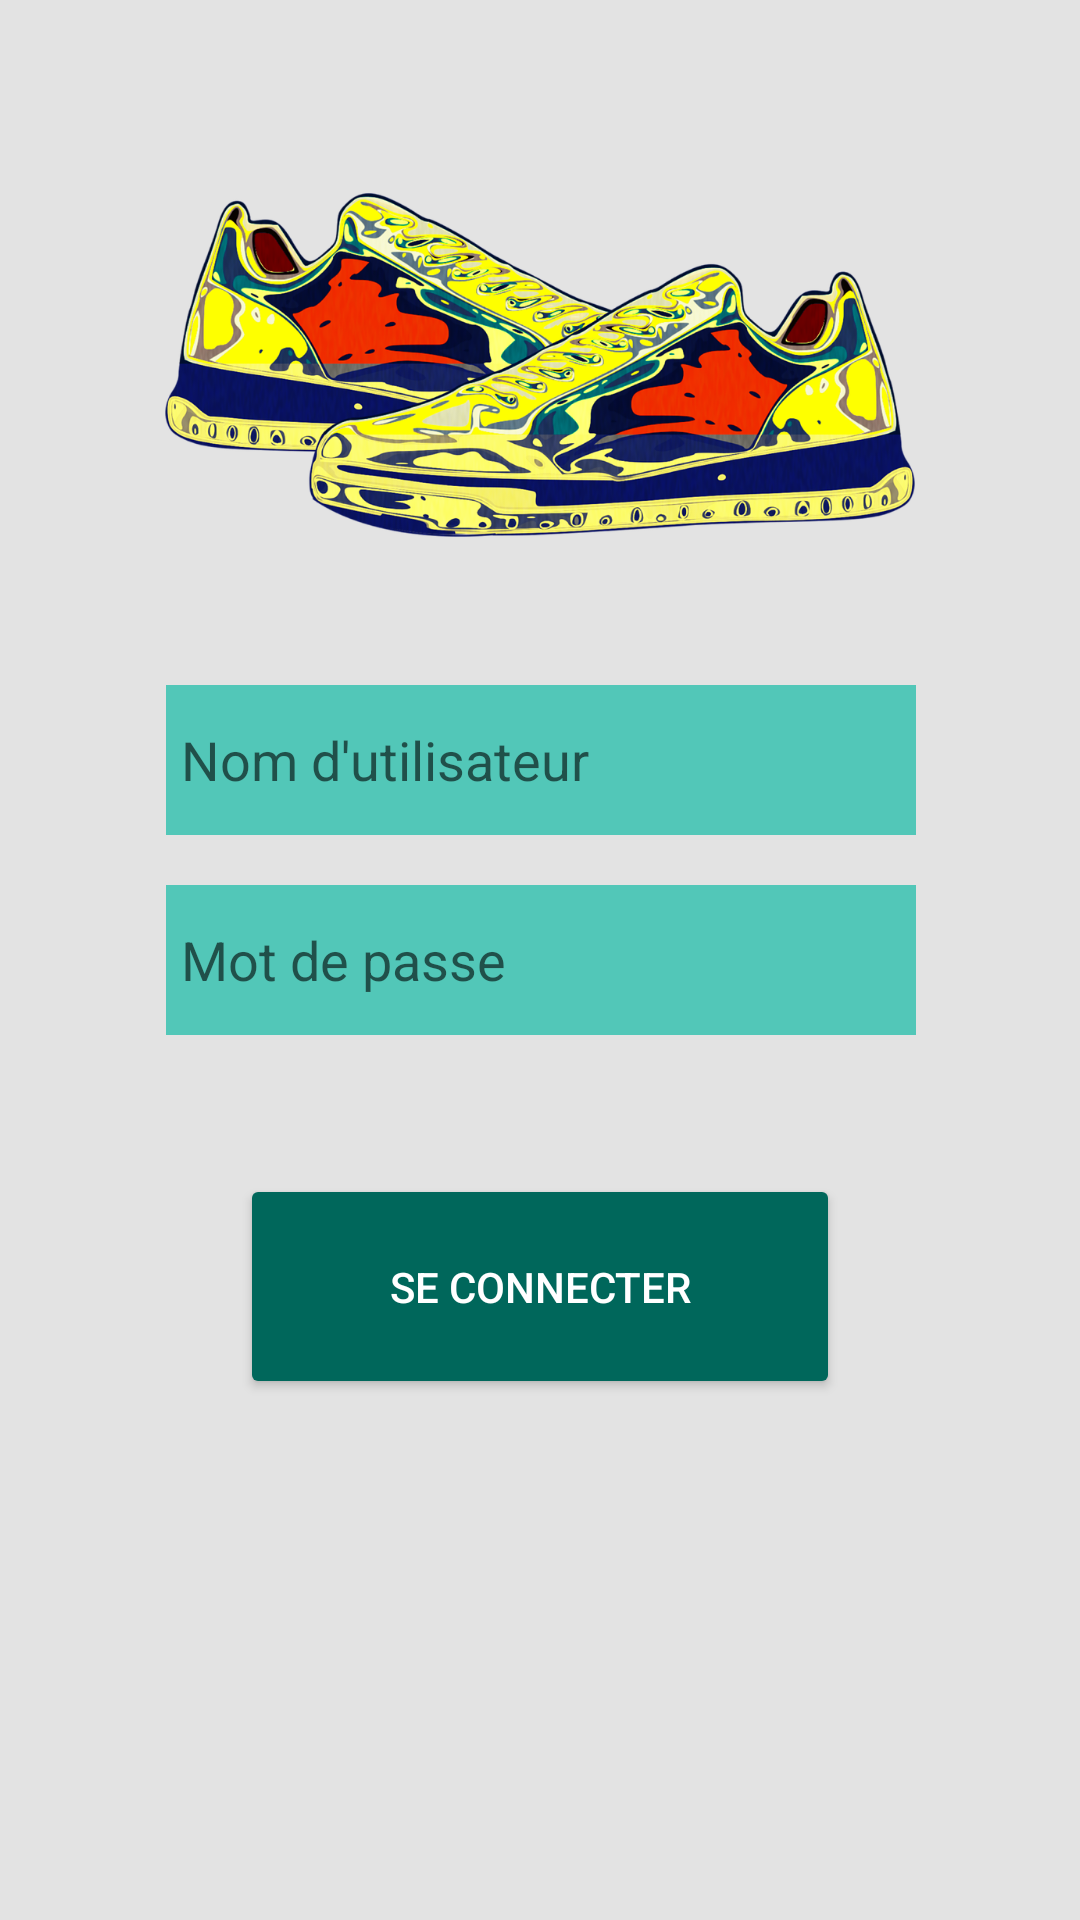

Android layout source for this screen:
<!-- AndroidManifest.xml: application theme Theme.SapoZone -->
<!-- res/layout/activity_main.xml -->
<?xml version="1.0" encoding="utf-8"?>
<androidx.constraintlayout.widget.ConstraintLayout xmlns:android="http://schemas.android.com/apk/res/android"
    xmlns:app="http://schemas.android.com/apk/res-auto"
    xmlns:tools="http://schemas.android.com/tools"
    android:layout_width="match_parent"
    android:layout_height="match_parent"
    android:background="#E3E3E3"
    tools:context=".MainActivity">

    <EditText
        android:id="@+id/password"
        android:layout_width="250dp"
        android:layout_height="50dp"
        android:autofillHints="@string/hint_password"
        android:background="@color/primary_light"
        android:ems="10"
        android:hint="Mot de passe"
        android:inputType="textPassword"
        android:padding="5dp"
        android:paddingLeft="5dp"
        android:paddingTop="5dp"
        android:paddingRight="5dp"
        android:paddingBottom="5dp"
        app:layout_constraintBottom_toBottomOf="parent"
        app:layout_constraintEnd_toEndOf="parent"
        app:layout_constraintHorizontal_bias="0.503"
        app:layout_constraintStart_toStartOf="parent"
        app:layout_constraintTop_toTopOf="parent" />

    <EditText
        android:id="@+id/username"
        android:layout_width="250dp"
        android:layout_height="50dp"
        android:autofillHints="@string/hint_username"
        android:background="@color/primary_light"
        android:ems="10"
        android:hint="Nom d'utilisateur"
        android:inputType="textPersonName"
        android:padding="5dp"
        android:paddingLeft="5dp"
        android:paddingTop="5dp"
        android:paddingRight="5dp"
        android:paddingBottom="5dp"
        app:layout_constraintBottom_toBottomOf="parent"
        app:layout_constraintEnd_toEndOf="parent"
        app:layout_constraintHorizontal_bias="0.503"
        app:layout_constraintStart_toStartOf="parent"
        app:layout_constraintTop_toTopOf="parent"
        app:layout_constraintVertical_bias="0.387" />

    <Button
        android:id="@+id/loginButton"
        android:layout_width="200dp"
        android:layout_height="75dp"
        android:onClick="login"
        android:text="Se connecter"
        android:textColor="@color/white"
        app:backgroundTint="@color/primary_dark"
        app:layout_constraintBottom_toBottomOf="parent"
        app:layout_constraintEnd_toEndOf="parent"
        app:layout_constraintStart_toStartOf="parent"
        app:layout_constraintTop_toBottomOf="@+id/password"
        app:layout_constraintVertical_bias="0.211" />

    <ImageView
        android:id="@+id/imageView"
        android:layout_width="250dp"
        android:layout_height="190dp"
        android:contentDescription="@string/logo_desc"
        app:layout_constraintBottom_toBottomOf="parent"
        app:layout_constraintEnd_toEndOf="parent"
        app:layout_constraintStart_toStartOf="parent"
        app:layout_constraintTop_toTopOf="parent"
        app:layout_constraintVertical_bias="0.059"
        app:srcCompat="@drawable/logo" />

    <ProgressBar
        android:id="@+id/login_loader"
        android:layout_width="284dp"
        android:layout_height="51dp"
        android:visibility="invisible"
        app:layout_constraintBottom_toBottomOf="parent"
        app:layout_constraintEnd_toEndOf="parent"
        app:layout_constraintHorizontal_bias="0.5"
        app:layout_constraintStart_toStartOf="parent"
        app:layout_constraintTop_toTopOf="parent"
        app:layout_constraintVertical_bias="0.90" />
</androidx.constraintlayout.widget.ConstraintLayout>
<!-- resources referenced by this layout -->
<resources>
  <color name="primary_dark">#00675b</color>
  <color name="primary_light">#52c7b8</color>
  <color name="white">#FFFFFFFF</color>
  <!-- drawable logo: png bitmap (drawable-mdpi, 501097 bytes) -->
  <string name="hint_password">Mot de passe</string>
  <string name="hint_username">Nom d\'utilisateur</string>
  <string name="logo_desc">SapoZone</string>
  <style name="Theme.SapoZone" parent="Theme.AppCompat.Light.NoActionBar">
          
          <item name="colorPrimary">@color/primary</item>
          <item name="colorPrimaryVariant">@color/primary_dark</item>
          <item name="colorOnPrimary">@color/primary_light</item>
          
          <item name="colorSecondary">@color/secondary</item>
          <item name="colorSecondaryVariant">@color/secondary_light</item>
          <item name="colorOnSecondary">@color/secondary_dark</item>
  
          
          <item name="android:statusBarColor" tools:targetApi="l">?attr/colorPrimaryVariant</item>
          
      </style>
  <color name="primary">#009688</color>
  <color name="secondary">#ffeb3b</color>
  <color name="secondary_light">#ffff72</color>
  <color name="secondary_dark">#c8b900</color>
</resources>
